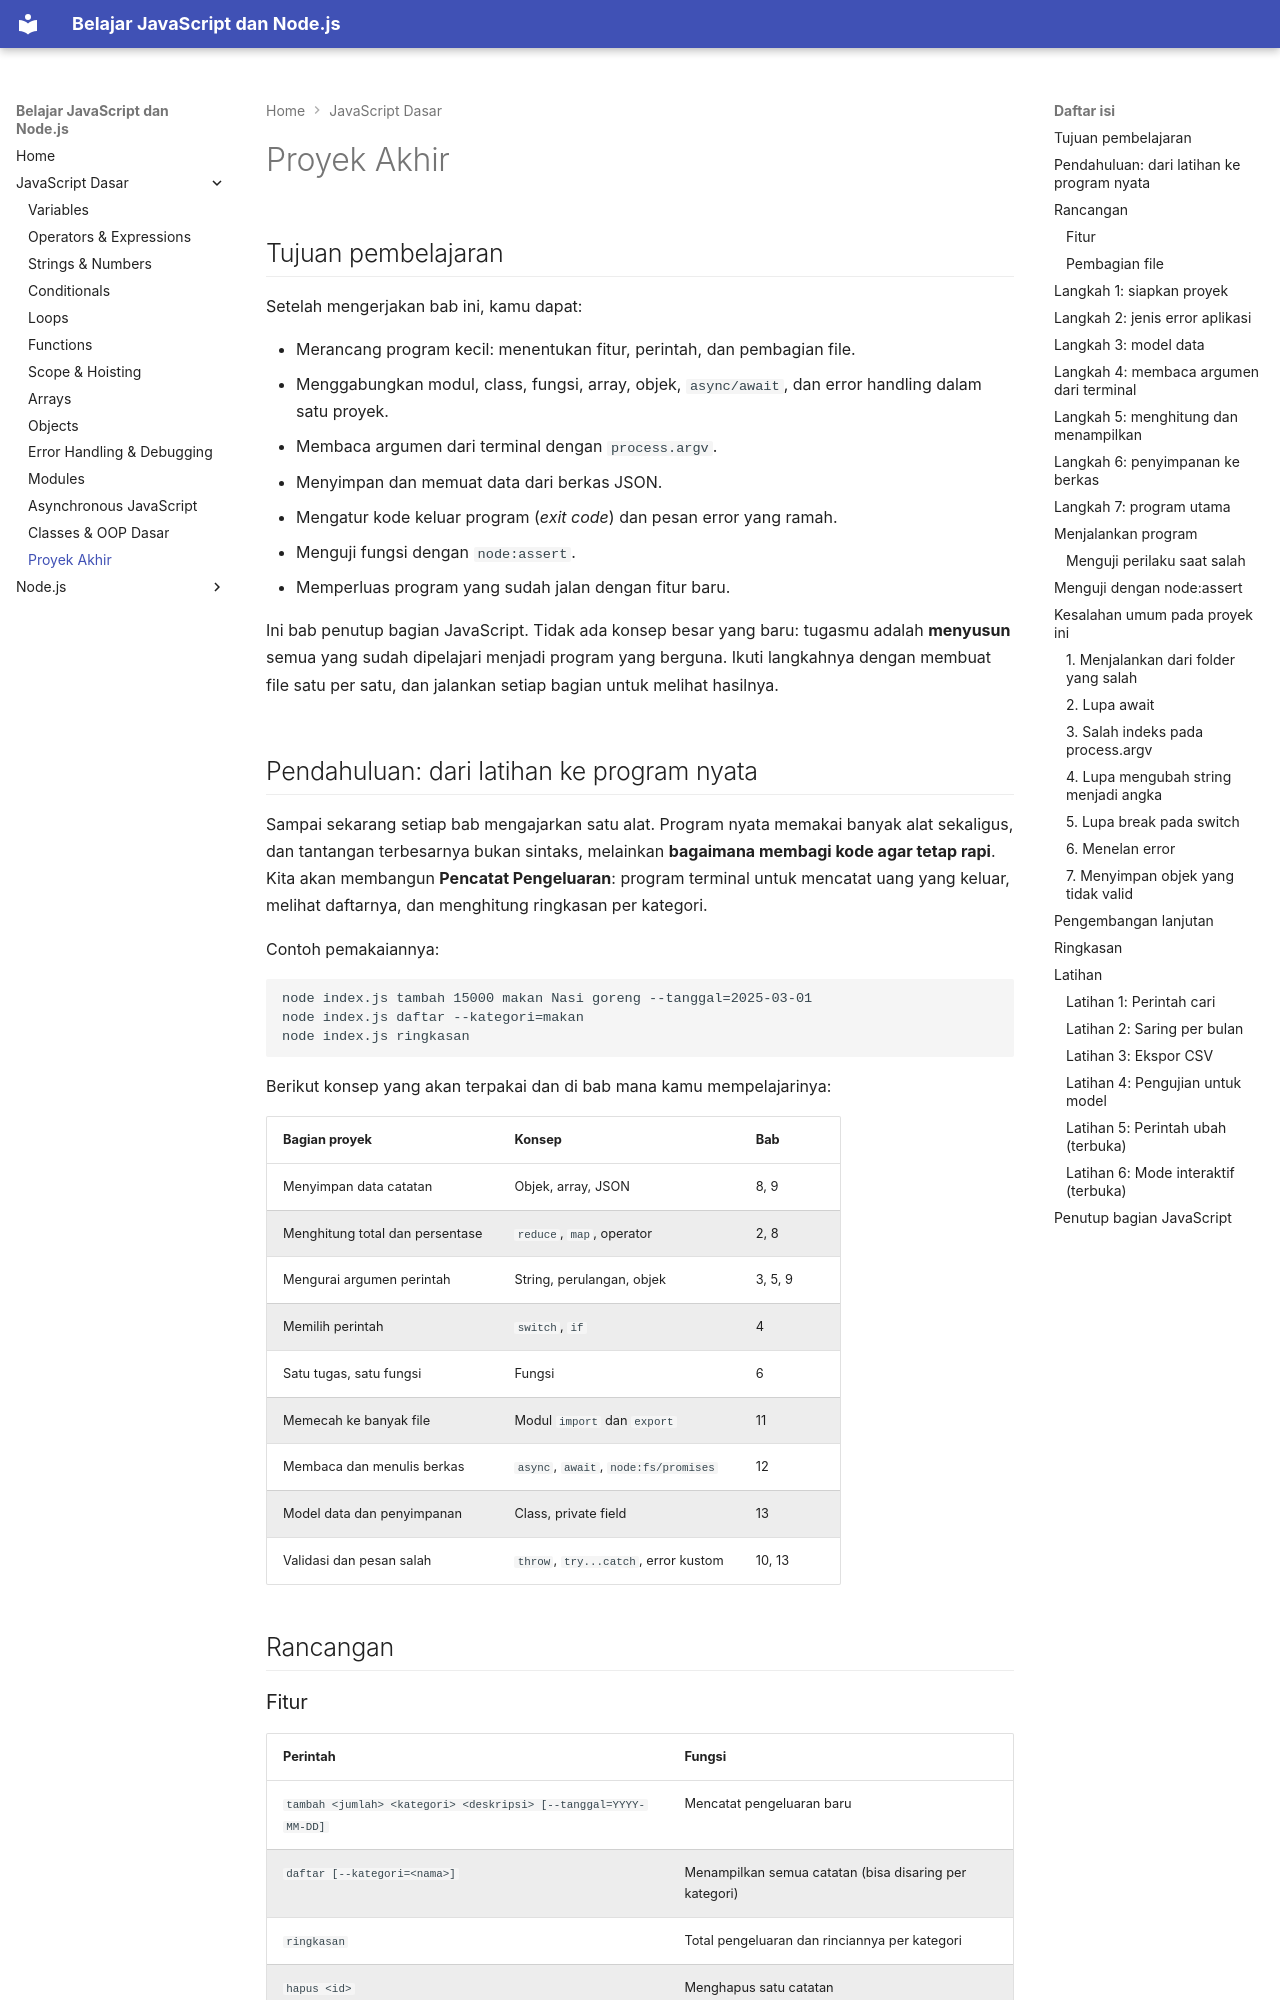

repository: TopekoX/materi-javascript-nodejs · page: javascript/14-proyek-akhir/index.html · generator: mkdocs

## Tujuan pembelajaran

Setelah mengerjakan bab ini, kamu dapat:

- Merancang program kecil: menentukan fitur, perintah, dan pembagian file.
- Menggabungkan modul, class, fungsi, array, objek, `async/await`, dan error handling dalam satu proyek.
- Membaca argumen dari terminal dengan `process.argv`.
- Menyimpan dan memuat data dari berkas JSON.
- Mengatur kode keluar program (*exit code*) dan pesan error yang ramah.
- Menguji fungsi dengan `node:assert`.
- Memperluas program yang sudah jalan dengan fitur baru.

Ini bab penutup bagian JavaScript. Tidak ada konsep besar yang baru: tugasmu adalah **menyusun** semua yang sudah dipelajari menjadi program yang berguna. Ikuti langkahnya dengan membuat file satu per satu, dan jalankan setiap bagian untuk melihat hasilnya.

## Pendahuluan: dari latihan ke program nyata

Sampai sekarang setiap bab mengajarkan satu alat. Program nyata memakai banyak alat sekaligus, dan tantangan terbesarnya bukan sintaks, melainkan **bagaimana membagi kode agar tetap rapi**. Kita akan membangun **Pencatat Pengeluaran**: program terminal untuk mencatat uang yang keluar, melihat daftarnya, dan menghitung ringkasan per kategori.

Contoh pemakaiannya:

```text
node index.js tambah 15000 makan Nasi goreng --tanggal=2025-03-01
node index.js daftar --kategori=makan
node index.js ringkasan
```

Berikut konsep yang akan terpakai dan di bab mana kamu mempelajarinya:

| Bagian proyek | Konsep | Bab |
|---|---|---|
| Menyimpan data catatan | Objek, array, JSON | 8, 9 |
| Menghitung total dan persentase | `reduce`, `map`, operator | 2, 8 |
| Mengurai argumen perintah | String, perulangan, objek | 3, 5, 9 |
| Memilih perintah | `switch`, `if` | 4 |
| Satu tugas, satu fungsi | Fungsi | 6 |
| Memecah ke banyak file | Modul `import` dan `export` | 11 |
| Membaca dan menulis berkas | `async`, `await`, `node:fs/promises` | 12 |
| Model data dan penyimpanan | Class, private field | 13 |
| Validasi dan pesan salah | `throw`, `try...catch`, error kustom | 10, 13 |

## Rancangan

### Fitur

| Perintah | Fungsi |
|---|---|
| `tambah <jumlah> <kategori> <deskripsi> [--tanggal=YYYY-MM-DD]` | Mencatat pengeluaran baru |
| `daftar [--kategori=<nama>]` | Menampilkan semua catatan (bisa disaring per kategori) |
| `ringkasan` | Total pengeluaran dan rinciannya per kategori |
| `hapus <id>` | Menghapus satu catatan |
| `bantuan` | Menampilkan cara pakai |

Selain itu, ada opsi umum `--berkas=<alamat>` untuk memilih lokasi berkas data. Jika tidak diberikan, datanya disimpan di `data/pengeluaran.json`.
